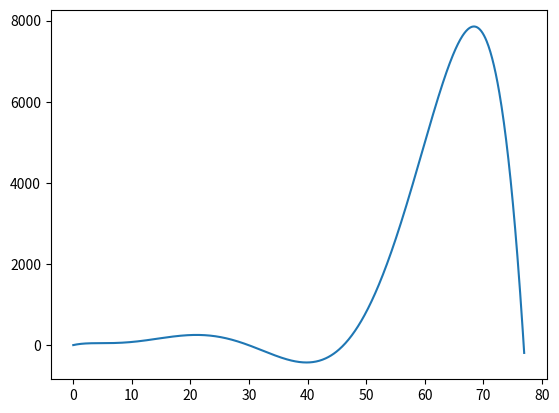

Recreate this plot in Python.
import numpy as np
import math
import sympy
import matplotlib.pyplot as plt

x = sympy.Symbol('x')

def divided_difference(nodes,values):
    if(len(nodes) == 1):
        return values[0]
    return (divided_difference(nodes[1:], values[1:]) - divided_difference(nodes[:-1], values[:-1])) / (nodes[-1] - nodes[0])

def newton_poly(nodes, values):
    n = len(nodes)
    res = 0
    for k in range(n):
        div = divided_difference(nodes[:k+1],values[:k+1])            
        expr = div
        for j in range(k):
            expr *= (x - nodes[j])
        
        res += expr
    polynomial_function = sympy.lambdify(x, res)
    return polynomial_function

time = np.array([0.163928, 0.53282, 3.00007, 11.2078, 26.7487, 47.3297, 76.8061])
elements = np.array([10, 20, 50, 100, 150, 200, 250])

polynom = newton_poly(time, elements)
polynom(30) #327,....
print(polynom(30))
x = np.linspace(0, 77, 1000)
plt.plot(x, polynom(x))
plt.show()
